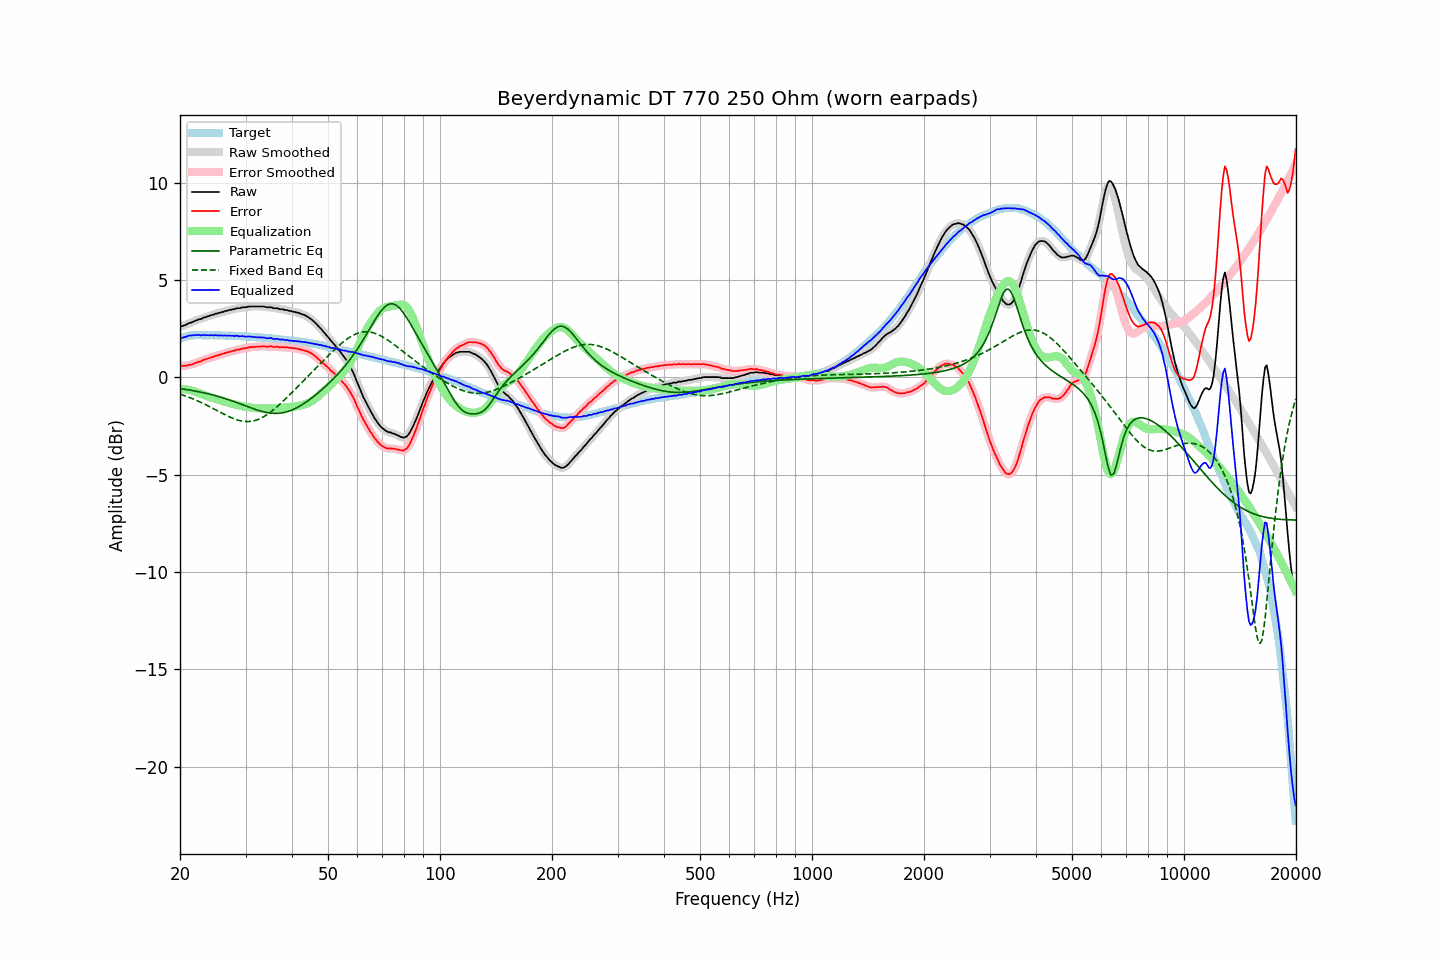

Source data for this figure (header and first rows):
frequency, raw, error, smoothed, error_smoothed, equalization, parametric_eq, fixed_band_eq, equalized_raw, equalized_smoothed, target
20.00, 2.62, 0.62, 2.61, 0.61, -0.60, -0.57, -0.86, 2.02, 2.02, 2.00
20.20, 2.63, 0.60, 2.63, 0.60, -0.60, -0.58, -0.88, 2.03, 2.03, 2.03
20.40, 2.66, 0.60, 2.66, 0.60, -0.60, -0.60, -0.91, 2.05, 2.05, 2.06
20.61, 2.69, 0.61, 2.69, 0.60, -0.61, -0.61, -0.94, 2.08, 2.08, 2.08
20.81, 2.72, 0.61, 2.73, 0.61, -0.62, -0.62, -0.97, 2.10, 2.11, 2.11
21.02, 2.77, 0.63, 2.76, 0.63, -0.63, -0.63, -1.00, 2.13, 2.13, 2.14
21.23, 2.81, 0.66, 2.80, 0.64, -0.65, -0.65, -1.03, 2.16, 2.15, 2.15
21.44, 2.82, 0.66, 2.83, 0.67, -0.67, -0.66, -1.07, 2.15, 2.16, 2.16
21.66, 2.86, 0.69, 2.86, 0.69, -0.69, -0.68, -1.10, 2.16, 2.17, 2.17
21.87, 2.90, 0.73, 2.89, 0.72, -0.72, -0.69, -1.13, 2.18, 2.17, 2.17
22.09, 2.93, 0.75, 2.93, 0.75, -0.75, -0.71, -1.17, 2.18, 2.18, 2.18
22.31, 2.96, 0.78, 2.96, 0.78, -0.78, -0.72, -1.20, 2.18, 2.18, 2.18
22.54, 3.00, 0.82, 2.98, 0.80, -0.81, -0.74, -1.24, 2.19, 2.17, 2.18
22.76, 3.00, 0.82, 3.02, 0.84, -0.84, -0.76, -1.28, 2.16, 2.17, 2.18
22.99, 3.05, 0.88, 3.04, 0.87, -0.87, -0.77, -1.32, 2.17, 2.17, 2.17
23.22, 3.09, 0.92, 3.07, 0.91, -0.90, -0.79, -1.36, 2.18, 2.17, 2.17
23.45, 3.10, 0.93, 3.11, 0.94, -0.93, -0.81, -1.40, 2.16, 2.17, 2.17
23.69, 3.14, 0.97, 3.13, 0.97, -0.96, -0.83, -1.44, 2.17, 2.17, 2.17
23.92, 3.16, 0.99, 3.16, 0.99, -0.99, -0.85, -1.48, 2.17, 2.17, 2.17
24.16, 3.19, 1.01, 3.19, 1.01, -1.02, -0.87, -1.53, 2.17, 2.17, 2.18
24.40, 3.22, 1.04, 3.21, 1.04, -1.04, -0.89, -1.57, 2.17, 2.17, 2.18
24.65, 3.23, 1.06, 3.24, 1.07, -1.07, -0.91, -1.61, 2.16, 2.17, 2.16
24.89, 3.28, 1.11, 3.26, 1.10, -1.10, -0.94, -1.66, 2.18, 2.17, 2.16
25.14, 3.28, 1.11, 3.29, 1.12, -1.12, -0.96, -1.70, 2.16, 2.16, 2.16
25.39, 3.32, 1.15, 3.31, 1.15, -1.15, -0.98, -1.74, 2.17, 2.16, 2.16
25.65, 3.33, 1.16, 3.33, 1.17, -1.18, -1.01, -1.79, 2.15, 2.15, 2.16
25.91, 3.37, 1.21, 3.36, 1.20, -1.20, -1.03, -1.83, 2.16, 2.16, 2.15
26.16, 3.37, 1.22, 3.38, 1.23, -1.23, -1.06, -1.87, 2.14, 2.15, 2.15
26.43, 3.42, 1.26, 3.40, 1.25, -1.25, -1.08, -1.92, 2.17, 2.15, 2.15
26.69, 3.42, 1.27, 3.43, 1.28, -1.27, -1.11, -1.96, 2.14, 2.15, 2.15
26.96, 3.46, 1.31, 3.45, 1.30, -1.30, -1.14, -2.00, 2.16, 2.15, 2.15
27.23, 3.47, 1.32, 3.47, 1.32, -1.32, -1.17, -2.03, 2.15, 2.15, 2.15
27.50, 3.49, 1.34, 3.49, 1.34, -1.34, -1.19, -2.07, 2.14, 2.14, 2.15
27.77, 3.51, 1.37, 3.50, 1.36, -1.37, -1.22, -2.10, 2.14, 2.14, 2.14
28.05, 3.51, 1.37, 3.52, 1.39, -1.39, -1.25, -2.14, 2.12, 2.14, 2.14
28.33, 3.56, 1.43, 3.54, 1.41, -1.41, -1.28, -2.17, 2.15, 2.13, 2.13
28.62, 3.56, 1.43, 3.55, 1.43, -1.43, -1.31, -2.19, 2.13, 2.13, 2.13
28.90, 3.56, 1.43, 3.57, 1.45, -1.45, -1.34, -2.21, 2.11, 2.13, 2.12
29.19, 3.59, 1.47, 3.58, 1.46, -1.46, -1.37, -2.23, 2.12, 2.12, 2.11
29.48, 3.61, 1.48, 3.60, 1.48, -1.48, -1.41, -2.25, 2.12, 2.11, 2.12
29.78, 3.61, 1.50, 3.61, 1.49, -1.50, -1.44, -2.26, 2.11, 2.11, 2.11
30.08, 3.61, 1.50, 3.62, 1.51, -1.51, -1.47, -2.26, 2.09, 2.10, 2.11
30.38, 3.63, 1.53, 3.63, 1.53, -1.53, -1.50, -2.27, 2.10, 2.10, 2.10
30.68, 3.65, 1.55, 3.64, 1.54, -1.54, -1.53, -2.26, 2.11, 2.10, 2.10
30.99, 3.65, 1.56, 3.65, 1.56, -1.55, -1.56, -2.26, 2.10, 2.10, 2.09
31.30, 3.65, 1.56, 3.65, 1.56, -1.56, -1.59, -2.24, 2.09, 2.09, 2.09
31.61, 3.65, 1.56, 3.65, 1.57, -1.57, -1.62, -2.23, 2.08, 2.08, 2.08
31.93, 3.65, 1.57, 3.65, 1.57, -1.58, -1.65, -2.20, 2.07, 2.07, 2.07
32.24, 3.65, 1.58, 3.65, 1.58, -1.58, -1.67, -2.18, 2.06, 2.06, 2.06
32.57, 3.65, 1.59, 3.65, 1.59, -1.59, -1.70, -2.14, 2.06, 2.06, 2.06
32.89, 3.65, 1.59, 3.65, 1.59, -1.59, -1.72, -2.11, 2.06, 2.06, 2.06
33.22, 3.65, 1.60, 3.65, 1.60, -1.59, -1.75, -2.06, 2.06, 2.06, 2.05
33.55, 3.65, 1.60, 3.64, 1.60, -1.59, -1.77, -2.02, 2.05, 2.05, 2.05
33.89, 3.63, 1.59, 3.63, 1.59, -1.59, -1.79, -1.97, 2.03, 2.03, 2.03
34.23, 3.61, 1.57, 3.61, 1.59, -1.59, -1.80, -1.92, 2.02, 2.02, 2.03
34.57, 3.61, 1.59, 3.61, 1.59, -1.59, -1.82, -1.86, 2.02, 2.02, 2.02
34.92, 3.61, 1.60, 3.60, 1.59, -1.59, -1.83, -1.80, 2.02, 2.02, 2.01
35.27, 3.61, 1.60, 3.59, 1.59, -1.58, -1.84, -1.74, 2.02, 2.01, 2.01
35.62, 3.56, 1.56, 3.57, 1.58, -1.58, -1.84, -1.67, 1.98, 1.99, 2.00
35.97, 3.56, 1.57, 3.56, 1.58, -1.58, -1.85, -1.60, 1.98, 1.99, 1.98
... 635 more rows
